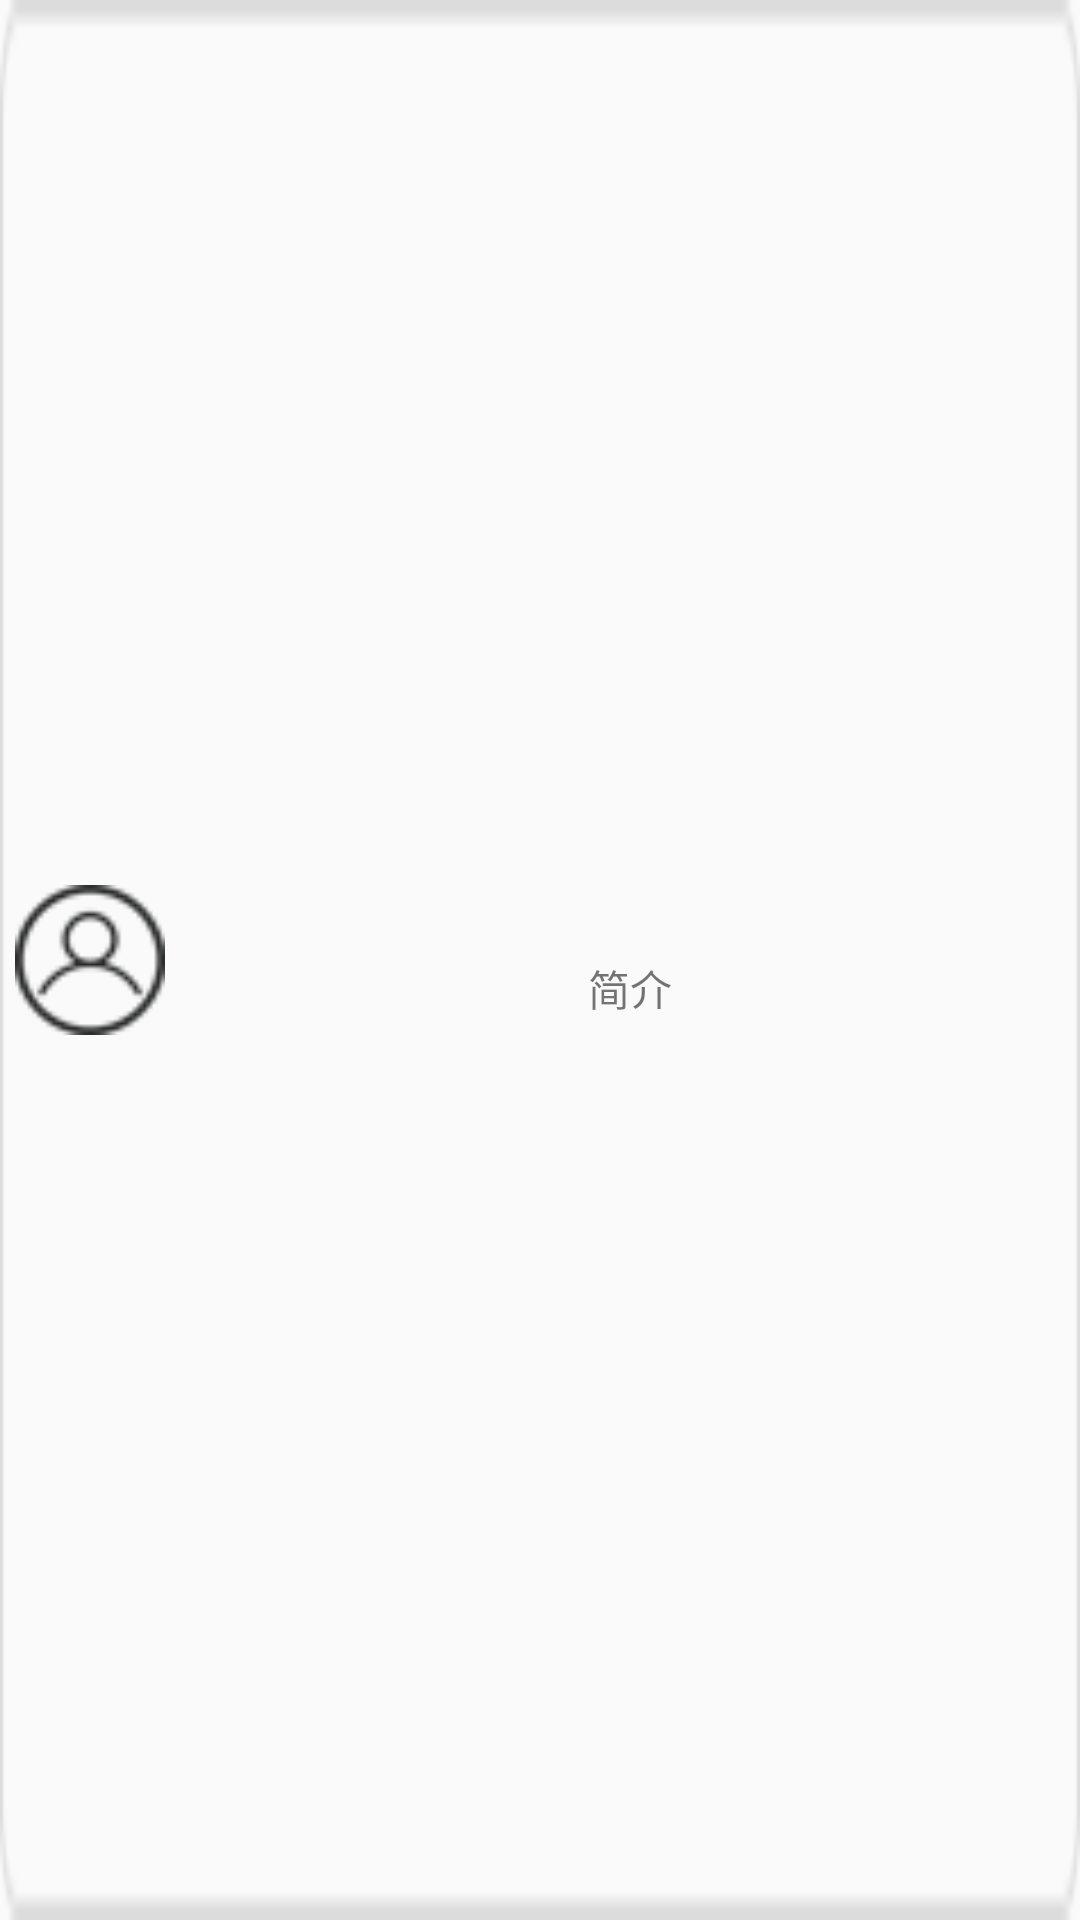

Layout XML and referenced resources for this Android screen:
<!-- AndroidManifest.xml: application theme AppTheme -->
<!-- res/layout/view_rv_item.xml -->
<?xml version="1.0" encoding="utf-8"?>
<LinearLayout xmlns:android="http://schemas.android.com/apk/res/android"
    android:layout_width="match_parent"
    xmlns:tools="http://schemas.android.com/tools"
    android:orientation="horizontal"
    android:layout_margin="5dp"
    android:background="@drawable/home_item_boder"
    android:layout_height="60dp">
    <ImageView
        android:id="@+id/item_img"
        android:layout_width="60dp"
        android:layout_gravity="center"
        android:layout_height="60dp"
        android:padding="5dp"
        android:src="@drawable/bottom_user_false"/>
    <LinearLayout
        android:layout_width="match_parent"
        android:layout_height="match_parent"
        android:gravity="center"
        android:orientation="vertical">
        <TextView
            android:id="@+id/item_tv"
            android:layout_width="match_parent"
            android:layout_height="wrap_content"
            android:gravity="center"
            tools:text="item"/>
        <TextView
            android:id="@+id/item_content"
            android:layout_width="match_parent"
            android:layout_height="wrap_content"
            android:gravity="center"
            android:text="简介"/>
    </LinearLayout>



</LinearLayout>
<!-- resources referenced by this layout -->
<resources>
  <!-- drawable bottom_user_false: png bitmap (drawable, 2578 bytes) -->
  <!-- drawable home_item_boder: png bitmap (drawable, 1540 bytes) -->
  <style name="AppTheme" parent="Theme.AppCompat.Light.DarkActionBar">
          
          <item name="colorPrimary">@color/colorPrimary</item>
          <item name="colorPrimaryDark">@color/colorPrimaryDark</item>
          <item name="colorAccent">@color/colorAccent</item>
      </style>
  <color name="colorPrimary">#00c8bc</color>
  <color name="colorPrimaryDark">#00c8bc</color>
  <color name="colorAccent">#00c8bc</color>
</resources>
